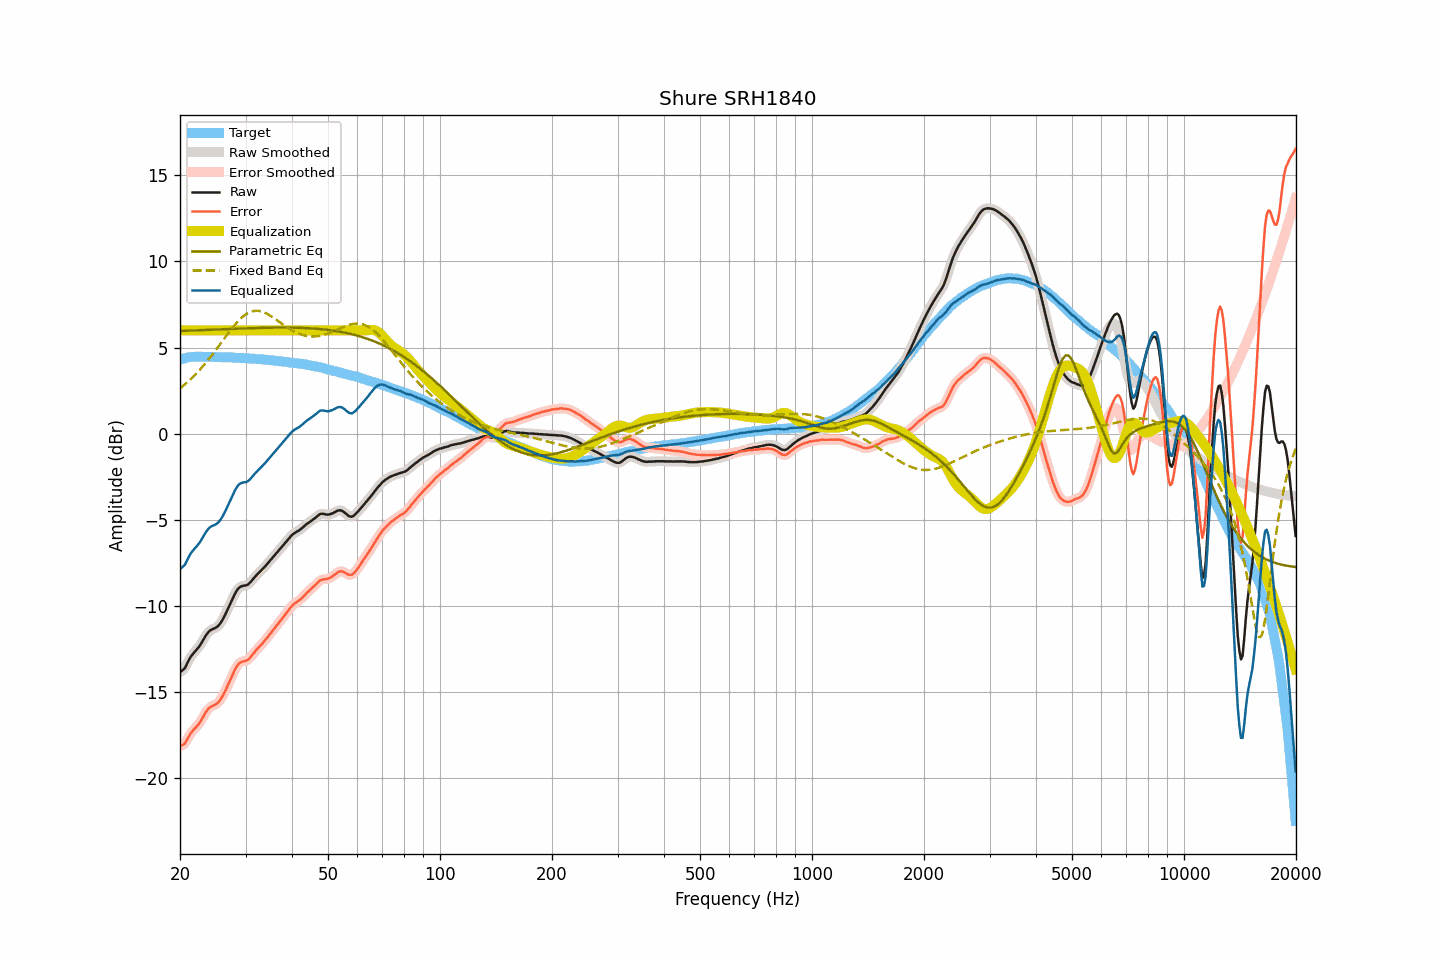

The data file committed next to this chart (first rows):
frequency, raw, smoothed, error, error_smoothed, equalization, parametric_eq, fixed_band_eq, equalized_raw, equalized_smoothed, target
20.00, -13.86, -13.85, -18.15, -18.14, 6.00, 5.96, 2.62, -7.86, -7.85, 4.29
20.20, -13.79, -13.80, -18.11, -18.12, 6.00, 5.96, 2.70, -7.79, -7.80, 4.32
20.40, -13.71, -13.71, -18.06, -18.06, 6.00, 5.96, 2.77, -7.71, -7.71, 4.35
20.61, -13.63, -13.59, -18.00, -17.97, 6.00, 5.97, 2.85, -7.63, -7.59, 4.37
20.81, -13.43, -13.44, -17.83, -17.84, 6.00, 5.97, 2.93, -7.43, -7.44, 4.40
21.02, -13.25, -13.25, -17.68, -17.68, 6.00, 5.97, 3.02, -7.25, -7.25, 4.43
21.23, -13.07, -13.07, -17.50, -17.51, 6.00, 5.98, 3.10, -7.07, -7.07, 4.44
21.44, -12.91, -12.92, -17.36, -17.37, 6.00, 5.98, 3.19, -6.91, -6.92, 4.45
21.66, -12.80, -12.79, -17.26, -17.25, 6.00, 5.99, 3.28, -6.80, -6.79, 4.46
21.87, -12.68, -12.69, -17.14, -17.15, 6.00, 5.99, 3.38, -6.68, -6.69, 4.46
22.09, -12.58, -12.58, -17.05, -17.05, 6.00, 5.99, 3.47, -6.58, -6.58, 4.47
22.31, -12.47, -12.47, -16.94, -16.94, 6.00, 6.00, 3.57, -6.47, -6.47, 4.47
22.54, -12.36, -12.35, -16.82, -16.82, 6.00, 6.00, 3.67, -6.36, -6.35, 4.47
22.76, -12.21, -12.21, -16.68, -16.67, 6.00, 6.01, 3.78, -6.21, -6.21, 4.46
22.99, -12.06, -12.06, -16.51, -16.51, 6.00, 6.01, 3.88, -6.06, -6.06, 4.45
23.22, -11.90, -11.89, -16.35, -16.35, 6.00, 6.01, 3.99, -5.90, -5.89, 4.45
23.45, -11.74, -11.74, -16.19, -16.19, 6.00, 6.02, 4.10, -5.74, -5.74, 4.45
23.69, -11.61, -11.61, -16.06, -16.06, 6.00, 6.02, 4.22, -5.61, -5.61, 4.45
23.92, -11.50, -11.50, -15.95, -15.95, 6.00, 6.03, 4.33, -5.50, -5.50, 4.45
24.16, -11.42, -11.42, -15.88, -15.88, 6.00, 6.03, 4.45, -5.42, -5.42, 4.46
24.40, -11.37, -11.37, -15.82, -15.82, 6.00, 6.03, 4.57, -5.37, -5.37, 4.46
24.65, -11.33, -11.33, -15.77, -15.78, 6.00, 6.04, 4.69, -5.33, -5.33, 4.45
24.89, -11.29, -11.28, -15.73, -15.73, 6.00, 6.04, 4.82, -5.29, -5.28, 4.45
25.14, -11.23, -11.22, -15.67, -15.67, 6.00, 6.04, 4.94, -5.23, -5.22, 4.45
25.39, -11.14, -11.14, -15.59, -15.59, 6.00, 6.05, 5.07, -5.14, -5.14, 4.45
25.65, -11.03, -11.03, -15.47, -15.47, 6.00, 6.05, 5.20, -5.03, -5.03, 4.44
25.91, -10.89, -10.89, -15.32, -15.32, 6.00, 6.06, 5.32, -4.89, -4.89, 4.43
26.16, -10.71, -10.72, -15.15, -15.15, 6.00, 6.06, 5.45, -4.71, -4.72, 4.43
26.43, -10.54, -10.54, -14.97, -14.97, 6.00, 6.06, 5.58, -4.54, -4.54, 4.43
26.69, -10.34, -10.34, -14.77, -14.77, 6.00, 6.07, 5.70, -4.34, -4.34, 4.43
26.96, -10.15, -10.14, -14.58, -14.57, 6.00, 6.07, 5.83, -4.15, -4.14, 4.43
27.23, -9.94, -9.94, -14.37, -14.37, 6.00, 6.08, 5.95, -3.94, -3.94, 4.43
27.50, -9.74, -9.73, -14.16, -14.16, 6.00, 6.08, 6.07, -3.74, -3.73, 4.43
27.77, -9.52, -9.53, -13.94, -13.94, 6.00, 6.08, 6.19, -3.52, -3.53, 4.41
28.05, -9.34, -9.34, -13.75, -13.75, 6.00, 6.09, 6.30, -3.34, -3.34, 4.41
28.33, -9.17, -9.16, -13.57, -13.57, 6.00, 6.09, 6.41, -3.17, -3.16, 4.40
28.62, -9.03, -9.03, -13.43, -13.43, 6.00, 6.09, 6.52, -3.03, -3.03, 4.40
28.90, -8.93, -8.93, -13.32, -13.33, 6.00, 6.10, 6.61, -2.93, -2.93, 4.40
29.19, -8.88, -8.87, -13.26, -13.27, 6.00, 6.10, 6.70, -2.88, -2.87, 4.39
29.48, -8.85, -8.85, -13.24, -13.24, 6.00, 6.11, 6.78, -2.85, -2.85, 4.39
29.78, -8.83, -8.83, -13.21, -13.22, 6.00, 6.11, 6.86, -2.83, -2.83, 4.38
30.08, -8.82, -8.81, -13.20, -13.19, 6.00, 6.11, 6.93, -2.82, -2.81, 4.38
30.38, -8.78, -8.77, -13.15, -13.14, 6.00, 6.12, 6.99, -2.78, -2.77, 4.37
30.68, -8.71, -8.70, -13.07, -13.07, 6.00, 6.12, 7.03, -2.71, -2.70, 4.37
30.99, -8.61, -8.61, -12.96, -12.97, 6.00, 6.12, 7.07, -2.61, -2.61, 4.36
31.30, -8.50, -8.50, -12.85, -12.85, 6.00, 6.12, 7.10, -2.50, -2.50, 4.35
31.61, -8.39, -8.39, -12.74, -12.73, 6.00, 6.13, 7.12, -2.39, -2.39, 4.35
31.93, -8.28, -8.28, -12.62, -12.62, 6.00, 6.13, 7.13, -2.28, -2.28, 4.34
32.24, -8.18, -8.19, -12.51, -12.52, 6.00, 6.13, 7.13, -2.18, -2.19, 4.33
32.57, -8.10, -8.09, -12.42, -12.42, 6.00, 6.14, 7.12, -2.10, -2.09, 4.32
32.89, -8.01, -8.00, -12.33, -12.32, 6.00, 6.14, 7.11, -2.01, -2.00, 4.32
33.22, -7.91, -7.91, -12.21, -12.22, 6.00, 6.14, 7.08, -1.91, -1.91, 4.31
33.55, -7.81, -7.81, -12.11, -12.11, 6.00, 6.14, 7.05, -1.81, -1.81, 4.31
33.89, -7.71, -7.70, -12.00, -12.00, 6.00, 6.15, 7.01, -1.71, -1.70, 4.29
34.23, -7.60, -7.60, -11.89, -11.88, 6.00, 6.15, 6.96, -1.60, -1.60, 4.29
34.57, -7.49, -7.49, -11.76, -11.76, 6.00, 6.15, 6.91, -1.49, -1.49, 4.28
34.92, -7.38, -7.38, -11.64, -11.64, 6.00, 6.15, 6.86, -1.38, -1.38, 4.26
35.27, -7.27, -7.27, -11.53, -11.52, 6.00, 6.15, 6.80, -1.27, -1.27, 4.26
35.62, -7.16, -7.16, -11.40, -11.40, 6.00, 6.15, 6.73, -1.16, -1.16, 4.25
35.97, -7.04, -7.04, -11.28, -11.28, 6.00, 6.15, 6.67, -1.04, -1.04, 4.23
... 635 more rows
